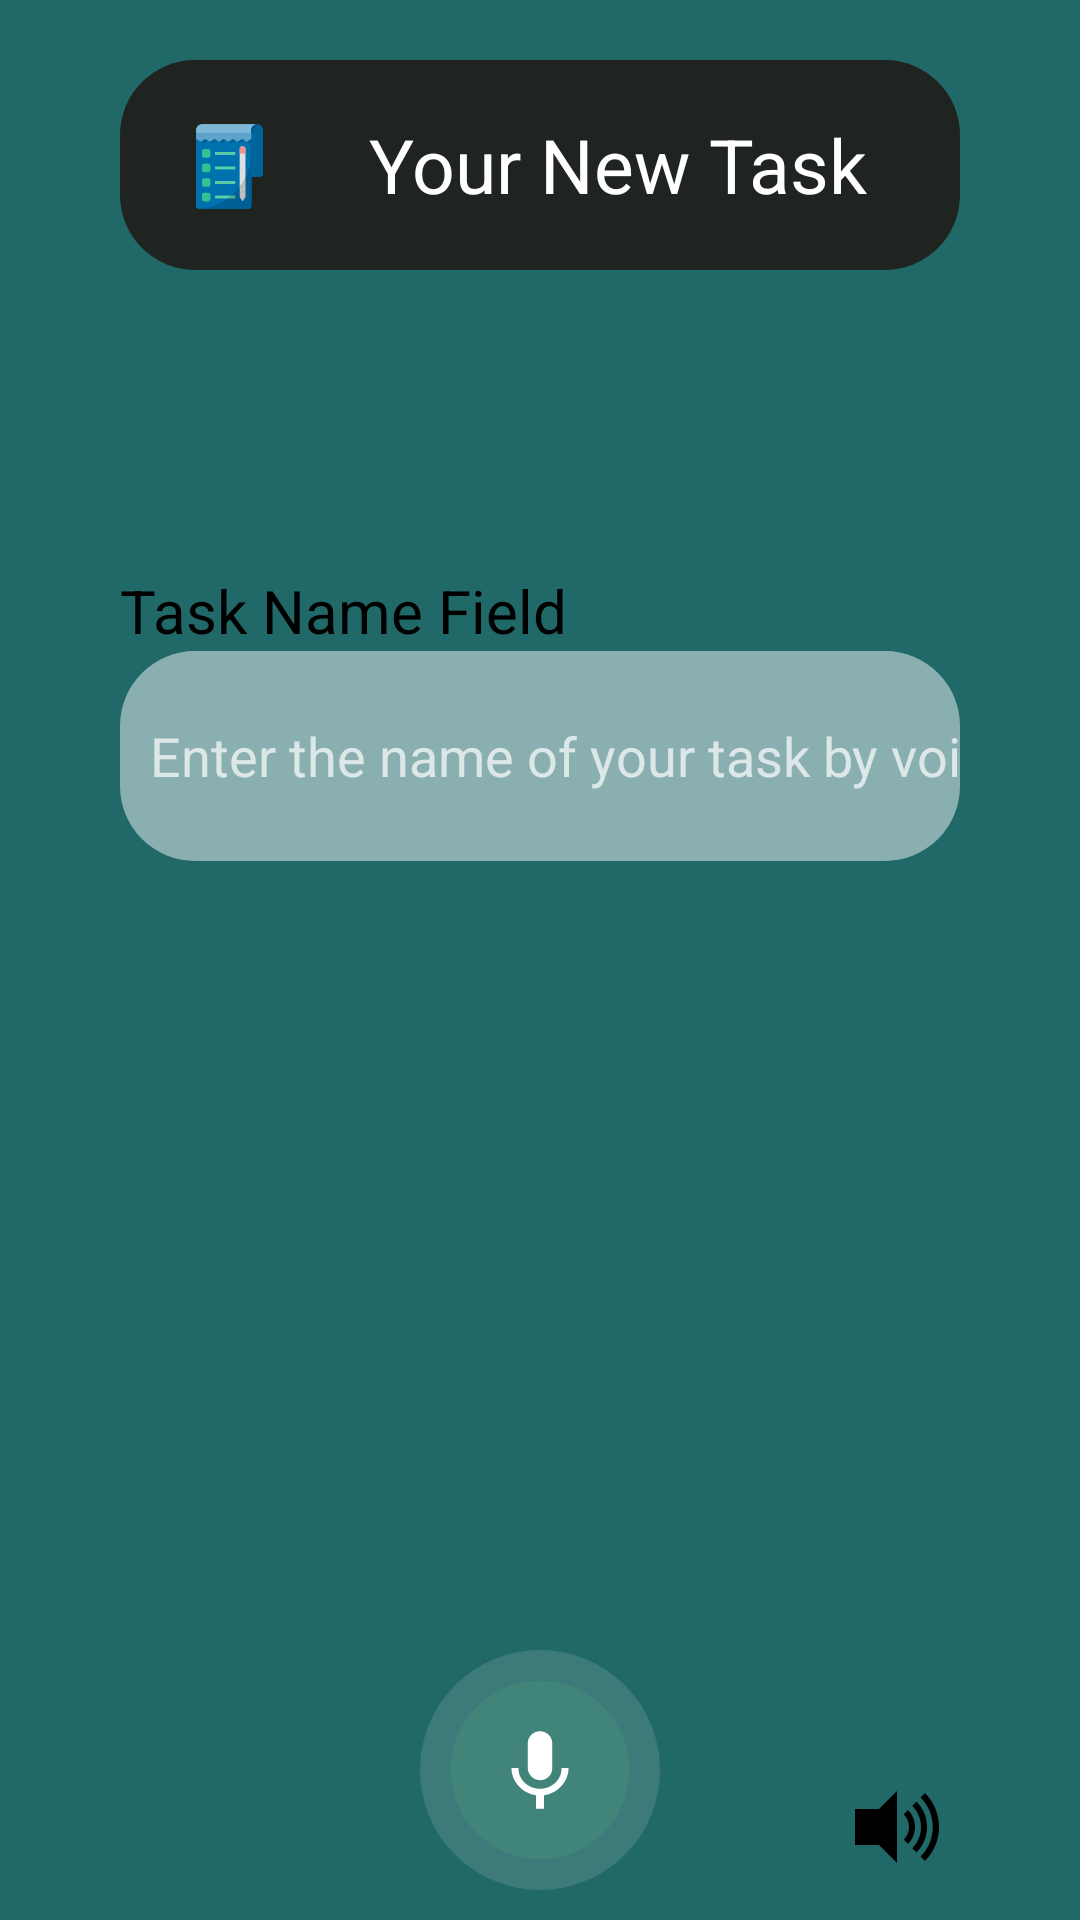

The Android layout XML behind this screen, and the referenced resources:
<!-- AndroidManifest.xml: application theme Theme.VoiceApp -->
<!-- res/layout/activity_new_task.xml -->
<?xml version="1.0" encoding="utf-8"?>
<RelativeLayout xmlns:android="http://schemas.android.com/apk/res/android"
    xmlns:app="http://schemas.android.com/apk/res-auto"
    xmlns:tools="http://schemas.android.com/tools"
    android:layout_width="match_parent"
    android:layout_height="match_parent"
    android:orientation="vertical"
    android:background="@color/customAleix"
    tools:context=".activities.ItemScreen">

    <RelativeLayout
        android:layout_width="350dp"
        android:layout_height="70dp"
        android:id="@+id/l1"
        android:layout_marginLeft="40sp"
        android:layout_marginTop="20dp"
        android:layout_marginRight="40sp"
        android:background="@drawable/background_dark"
        android:orientation="vertical">

        <ImageView
            android:id="@+id/i1"
            android:layout_width="33dp"
            android:layout_height="31dp"
            android:layout_marginLeft="20dp"
            android:layout_marginTop="20dp"
            android:src="@drawable/ic_task" />

        <TextView
            android:layout_width="wrap_content"
            android:layout_height="wrap_content"
            android:layout_marginLeft="30dp"
            android:layout_marginTop="18dp"
            android:layout_toRightOf="@+id/i1"
            android:text="@string/TitleNewTask"
            android:textAlignment="center"
            android:textColor="@color/white"
            android:textSize="@dimen/TitleShop"
            android:id="@+id/ItemName"/>
    </RelativeLayout>

    <LinearLayout
        android:layout_width="match_parent"
        android:layout_height="match_parent"
        android:layout_below="@+id/l1"
        android:layout_above="@+id/l2"
        android:orientation="vertical"
        android:layout_marginTop="100dp"
        android:layout_marginLeft="40dp"
        android:layout_marginRight="40sp">

        <TextView
            android:layout_width="match_parent"
            android:layout_height="wrap_content"
            android:text="Task Name Field"
            android:textColor="@color/black"
            android:textSize="@dimen/SplashMain">

        </TextView>

        <EditText
            android:layout_width="match_parent"
            android:layout_height="70dp"
            android:id="@+id/text1"
            android:inputType="text"
            android:background="@drawable/background_scattered"
            android:hint="Enter the name of your task by voice"
            android:paddingLeft="10dp">
        </EditText>
    </LinearLayout>

    <RelativeLayout
        android:id="@+id/l2"
        android:layout_width="match_parent"
        android:layout_height="100dp"
        android:layout_alignParentStart="true"
        android:layout_alignParentEnd="true"
        android:layout_alignParentBottom="true"
        android:orientation="vertical">

        <ImageView
            android:id="@+id/micro"
            android:layout_width="80dp"
            android:onClick="getSpeechInput"
            android:layout_centerHorizontal="true"
            android:layout_height="80dp"
            android:layout_centerVertical="true"
            android:layout_marginTop="8dp"
            android:layout_marginBottom="8dp"
            android:src="@drawable/ic_micro" />

        <ImageView
            android:layout_width="wrap_content"
            android:layout_height="wrap_content"
            android:layout_alignParentEnd="true"
            android:layout_alignParentBottom="true"
            android:onClick="showAlertDialogButtonClicked"
            android:layout_marginRight="45dp"
            android:layout_marginBottom="15dp"
            android:src="@drawable/ic_speaker" />

    </RelativeLayout>


</RelativeLayout>
<!-- resources referenced by this layout -->
<resources>
  <color name="black">#FF000000</color>
  <color name="customAleix">#216869</color>
  <color name="white">#FFFFFFFF</color>
  <dimen name="SplashMain">20sp</dimen>
  <dimen name="TitleShop">25sp</dimen>
  <!-- drawable background_dark (drawable) -->
  <?xml version="1.0" encoding="utf-8"?>
  <selector xmlns:android="http://schemas.android.com/apk/res/android">
      <item>
          <shape android:shape="rectangle">
              <solid android:color="#1F2421"/>
              <corners android:radius="25dp"/>
          </shape>
      </item>
  </selector>
  <!-- drawable background_scattered (drawable) -->
  <?xml version="1.0" encoding="utf-8"?>
  <selector xmlns:android="http://schemas.android.com/apk/res/android">
      <item>
          <shape android:shape="rectangle">
              <solid android:color="@color/scatter"/>
              <corners android:radius="25dp"/>
          </shape>
      </item>
  </selector>
  <!-- drawable ic_micro (drawable) -->
  <vector xmlns:android="http://schemas.android.com/apk/res/android"
      android:width="50.8dp"
      android:height="50.8dp"
      android:viewportWidth="50.8"
      android:viewportHeight="50.8">
    <path
        android:pathData="M25.4,25.4m-25.4,0a25.4,25.4 0,1 1,50.8 0a25.4,25.4 0,1 1,-50.8 0"
        android:strokeWidth="0.26458332"
        android:fillColor="#fffff4"
        android:fillAlpha="0.1254902"/>
    <path
        android:pathData="M25.4,25.4m-18.9177,0a18.9177,18.9177 0,1 1,37.8354 0a18.9177,18.9177 0,1 1,-37.8354 0"
        android:strokeWidth="0.26458332"
        android:fillColor="#49a078"
        android:fillAlpha="0.25882354"/>
    <path
        android:pathData="m25.4,27.5585a2.544,2.544 0,0 0,2.59 -2.59v-5.1805a2.5901,2.5901 0,0 0,-5.1803 0v5.1803A2.6556,2.6556 0,0 0,25.4 27.5585ZM29.976,24.9685c0,2.59 -2.1585,4.4032 -4.576,4.4032 -2.4175,0 -4.576,-1.8132 -4.576,-4.4032h-1.4676c0,2.9355 2.3312,5.3528 5.1803,5.7846v2.849h1.7267v-2.8493c2.849,-0.4318 5.1803,-2.849 5.1803,-5.7846z"
        android:strokeWidth="0.26458332"
        android:fillColor="#ffffff"/>
  </vector>
  <!-- drawable ic_speaker (drawable) -->
  <vector xmlns:android="http://schemas.android.com/apk/res/android"
      android:width="32dp"
      android:height="32dp"
      android:viewportWidth="32"
      android:viewportHeight="32">
    <path
        android:fillColor="#FF000000"
        android:pathData="M16,4l0,24l-6,-6l-8,0l0,-12l8,0z"/>
    <path
        android:fillColor="#FF000000"
        android:pathData="M25.313,4.687l-1.446,1.447c2.515,2.531 4.07,6.017 4.07,9.867c0,3.851 -1.556,7.336 -4.07,9.867l1.446,1.446C28.209,24.418 30,20.418 30,16S28.209,7.582 25.313,4.687z"/>
    <path
        android:fillColor="#FF000000"
        android:pathData="M22.515,7.547l-1.414,1.415C22.892,10.77 24,13.255 24,16s-1.108,5.23 -2.899,7.038l1.414,1.414C24.668,22.283 26,19.298 26,16S24.668,9.717 22.515,7.547z"/>
    <path
        android:fillColor="#FF000000"
        android:pathData="M19.687,10.376l-1.414,1.415C19.34,12.873 20,14.359 20,16s-0.66,3.126 -1.728,4.21l1.414,1.414C21.116,20.179 22,18.193 22,16S21.116,11.82 19.687,10.376z"/>
  </vector>
  <string name="TitleNewTask">Your New Task</string>
  <style name="Theme.VoiceApp" parent="Theme.MaterialComponents.NoActionBar">
          
          <item name="colorPrimary">@color/purple_500</item>
          <item name="colorPrimaryVariant">@color/purple_700</item>
          <item name="colorOnPrimary">@color/white</item>
          
          <item name="colorSecondary">@color/teal_200</item>
          <item name="colorSecondaryVariant">@color/teal_700</item>
          <item name="colorOnSecondary">@color/black</item>
          
          <item name="android:statusBarColor" tools:targetApi="l">?attr/colorPrimaryVariant</item>
          
          <item name="windowActionBar">false</item>
          <item name="android:windowNoTitle">true</item>
      </style>
  <color name="scatter">#8AAFB0</color>
  <color name="purple_500">#FF6200EE</color>
  <color name="purple_700">#FF3700B3</color>
  <color name="teal_200">#FF03DAC5</color>
  <color name="teal_700">#FF018786</color>
</resources>
